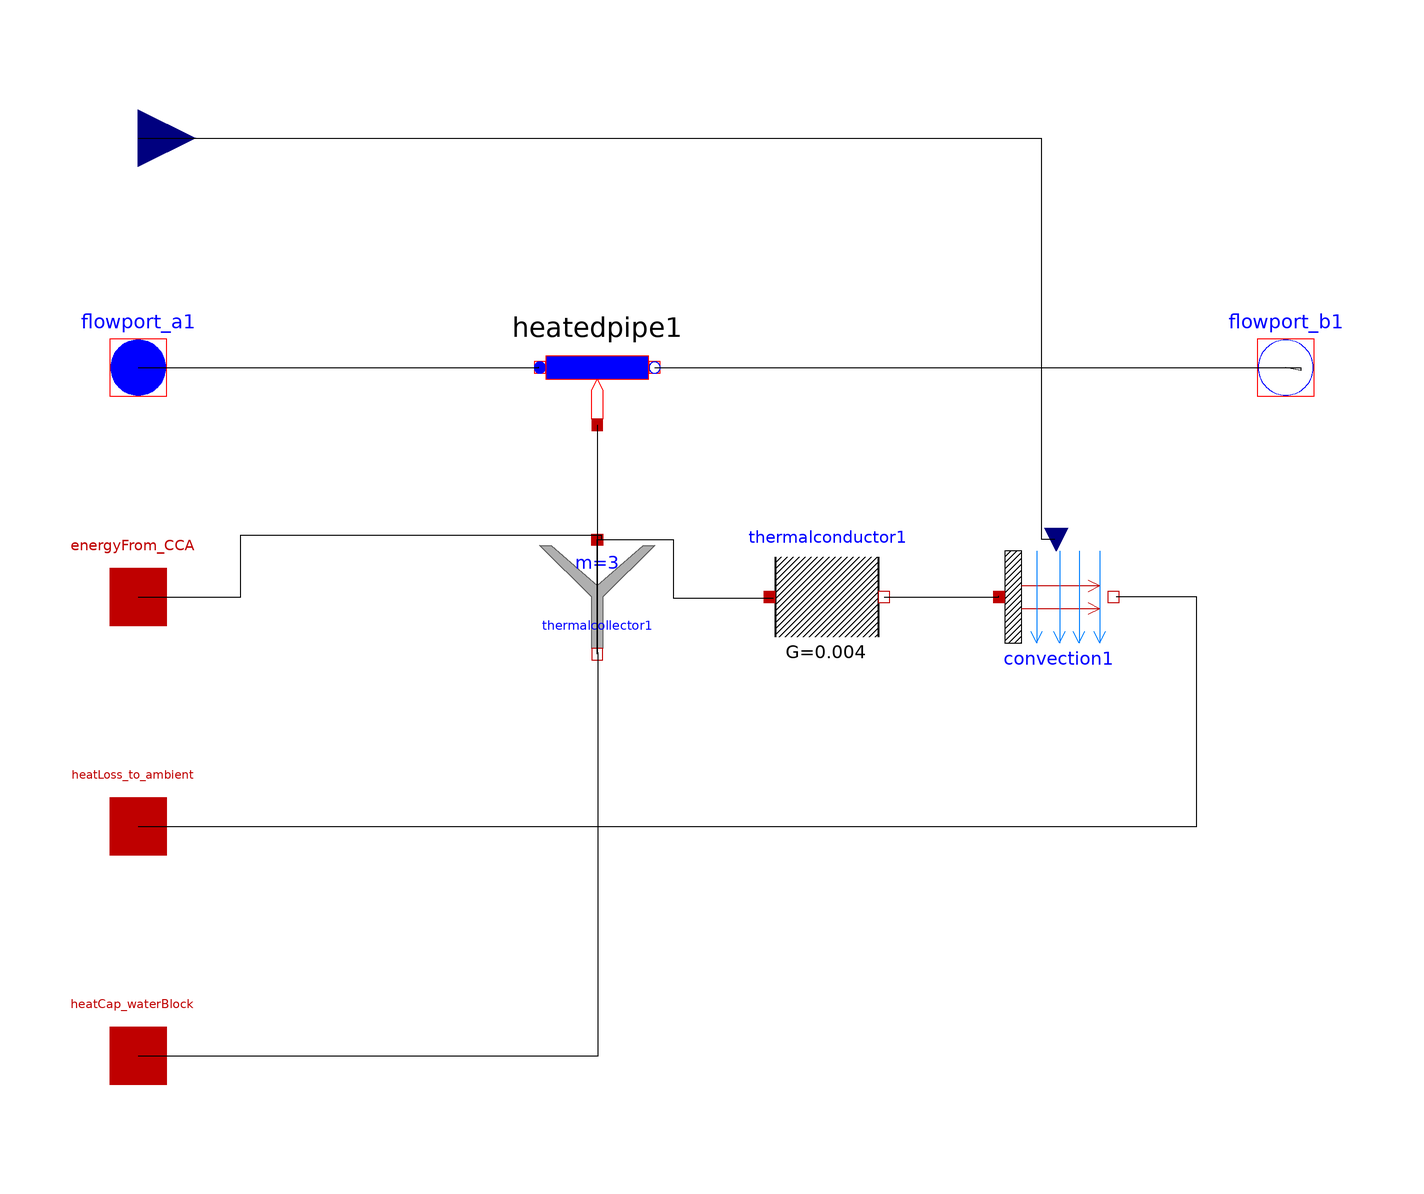

The Modelica model whose source follows is shown above as a component diagram (icons at their Placement, wires along their Line points).

class Water_Block_HX
        parameter Modelica.Thermal.FluidHeatFlow.Media.Medium medium = Modelica.Thermal.FluidHeatFlow.Media.Water() "Water" annotation(choicesAllMatching = true);
        parameter Modelica.SIunits.Temperature TAmb(displayUnit = "degK") = 293.15 "Ambient temperature";
        Modelica.Thermal.FluidHeatFlow.Interfaces.FlowPort_b flowport_b1(medium = medium) annotation(Placement(visible = true, transformation(origin = {100.0,40.0}, extent = {{-10.0,-10.0},{10.0,10.0}}, rotation = 0), iconTransformation(origin = {102.0,-4.0}, extent = {{-10.0,-10.0},{10.0,10.0}}, rotation = 0)));
        Modelica.Blocks.Interfaces.RealInput Gc_Receiver annotation(Placement(visible = true, transformation(origin = {-100,80}, extent = {{-10,-10},{10,10}}, rotation = 0), iconTransformation(origin = {-100,80}, extent = {{-10,-10},{10,10}}, rotation = 0)));
        Modelica.Thermal.FluidHeatFlow.Interfaces.FlowPort_a flowport_a1(medium = medium) annotation(Placement(visible = true, transformation(origin = {-100,40}, extent = {{-10,-10},{10,10}}, rotation = 0), iconTransformation(origin = {-100,40}, extent = {{-10,-10},{10,10}}, rotation = 0)));
        Modelica.Thermal.FluidHeatFlow.Components.HeatedPipe heatedpipe1(h_g = 0, m = 1, T0 = TAmb, medium = medium, V_flowLaminar = 0.1, dpLaminar = 0.1, V_flowNominal = 0.008, dpNominal = 1, T.start = TAmb, pressureDrop.fixed = false) annotation(Placement(visible = true, transformation(origin = {-20,40}, extent = {{-10,-10},{10,10}}, rotation = 0)));
        Modelica.Thermal.HeatTransfer.Components.ThermalConductor thermalconductor1(G = 0.004) annotation(Placement(visible = true, transformation(origin = {20,0}, extent = {{-10,-10},{10,10}}, rotation = 0)));
        Modelica.Thermal.HeatTransfer.Components.Convection convection1 annotation(Placement(visible = true, transformation(origin = {60,0}, extent = {{-10,-10},{10,10}}, rotation = 0)));
        Modelica.Thermal.HeatTransfer.Interfaces.HeatPort_a energyFrom_CCA annotation(Placement(visible = true, transformation(origin = {-100,0}, extent = {{-10,-10},{10,10}}, rotation = 0), iconTransformation(origin = {-100,-40}, extent = {{-10,-10},{10,10}}, rotation = 0)));
        Modelica.Thermal.HeatTransfer.Components.ThermalCollector thermalcollector1 annotation(Placement(visible = true, transformation(origin = {-20,0}, extent = {{-10,-10},{10,10}}, rotation = 0)));
        Modelica.Thermal.HeatTransfer.Interfaces.HeatPort_a heatCap_waterBlock annotation(Placement(visible = true, transformation(origin = {-100,-80}, extent = {{-10,-10},{10,10}}, rotation = 0), iconTransformation(origin = {-100,-80}, extent = {{-10,-10},{10,10}}, rotation = 0)));
        Modelica.Thermal.HeatTransfer.Interfaces.HeatPort_a heatLoss_to_ambient annotation(Placement(visible = true, transformation(origin = {-100,-40}, extent = {{-10,-10},{10,10}}, rotation = 0), iconTransformation(origin = {-100,0}, extent = {{-10,-10},{10,10}}, rotation = 0)));
      equation
        connect(heatedpipe1.flowPort_b,flowport_b1) annotation(Line(visible = true, points = {{-10.0,40.0},{102.579,40.0},{102.579,39.4841},{100.0,40.0}}));
        connect(heatLoss_to_ambient,convection1.fluid) annotation(Line(points = {{-100,-40},{84.4649,-40},{84.4649,0},{70.4258,0},{70.4258,0}}));
        connect(heatCap_waterBlock,thermalcollector1.port_b) annotation(Line(points = {{-100,-80},{-19.7929,-80},{-19.7929,-9.66628},{-19.7929,-9.66628}}));
        connect(energyFrom_CCA,thermalcollector1.port_a[1]) annotation(Line(points = {{-100,0},{-82.1634,0},{-82.1634,10.817},{-19.3326,10.817},{-19.3326,9.896430000000001},{-19.3326,9.896430000000001}}));
        connect(heatedpipe1.heatPort,thermalcollector1.port_a[2]) annotation(Line(points = {{-20,30},{-20.0397,30},{-20,-9.920629999999999},{-20,10}}));
        connect(thermalcollector1.port_a[3],thermalconductor1.port_a) annotation(Line(points = {{-20,10},{-6.74603,10},{-6.74603,-0.198413},{10.7143,-0.198413},{10.7143,-0.198413}}));
        connect(Gc_Receiver,convection1.Gc) annotation(Line(points = {{-100,80},{57.3413,80},{57.3413,10.119},{59.7222,10.119},{59.7222,10.119}}));
        connect(flowport_a1,heatedpipe1.flowPort_a) annotation(Line(points = {{-100,40},{-30.1587,40},{-30.1587,40.0794},{-30.1587,40.0794}}));
        connect(thermalconductor1.port_b,convection1.solid) annotation(Line(points = {{30,0},{50,0},{50,0.198413},{50,0.198413}}));
      end Water_Block_HX;